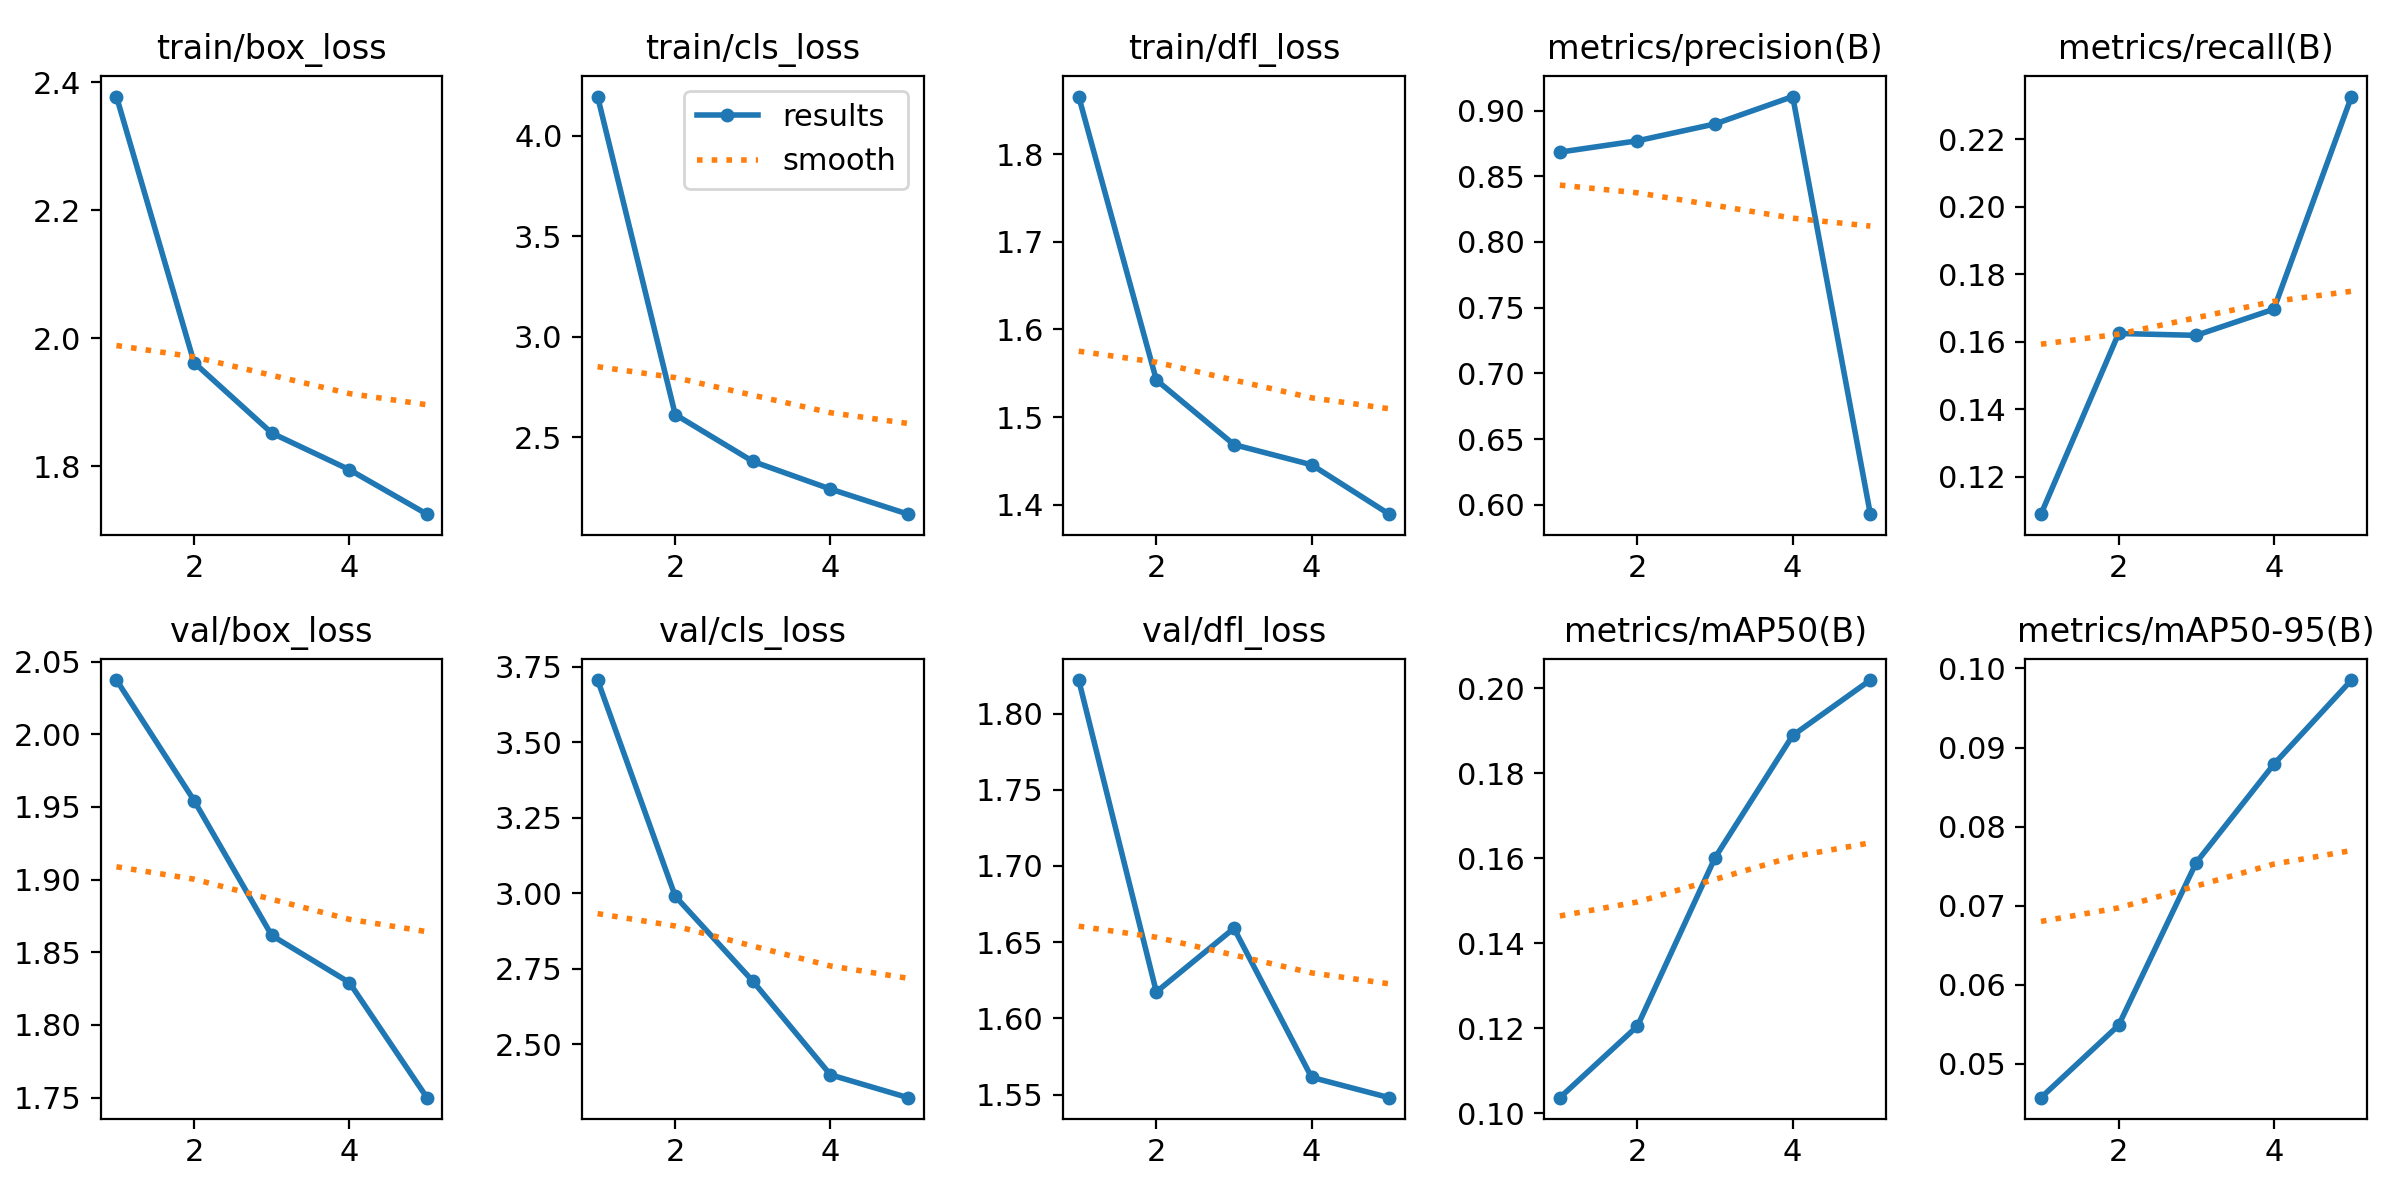

The data file committed next to this chart (first rows):
epoch, time, train/box_loss, train/cls_loss, train/dfl_loss, metrics/precision(B), metrics/recall(B), metrics/mAP50(B), metrics/mAP50-95(B), val/box_loss, val/cls_loss, val/dfl_loss, lr/pg0, lr/pg1, lr/pg2
1, 125.1, 2.378, 4.194, 1.866, 0.8684, 0.1089, 0.1036, 0.04572, 2.037, 3.706, 1.822, 0.0002551, 0.0002551, 0.0002551
2, 249.7, 1.962, 2.614, 1.542, 0.877, 0.1625, 0.1205, 0.05487, 1.954, 2.99, 1.617, 0.0004101, 0.0004101, 0.0004101
3, 371.4, 1.852, 2.381, 1.469, 0.8899, 0.1619, 0.1602, 0.07545, 1.862, 2.709, 1.659, 0.0004637, 0.0004637, 0.0004637
4, 492.7, 1.794, 2.243, 1.445, 0.9107, 0.1696, 0.1889, 0.08788, 1.829, 2.398, 1.561, 0.0003122, 0.0003122, 0.0003122
5, 614.7, 1.725, 2.118, 1.389, 0.5929, 0.2326, 0.202, 0.09853, 1.75, 2.323, 1.548, 0.00016, 0.00016, 0.00016
